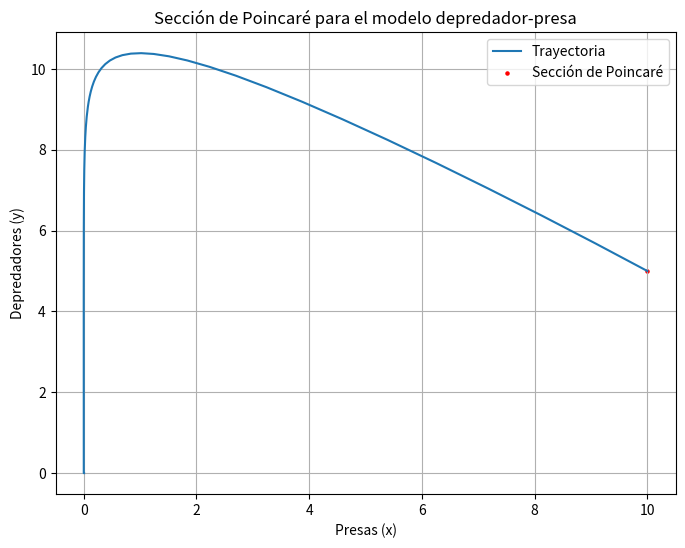

This chart was generated by the following Python code:
import numpy as np
import matplotlib.pyplot as plt
from scipy.integrate import odeint

# Parámetros del modelo
alpha = 2/3  # Tasa de crecimiento de presas
beta = 4/3  # Tasa de depredación
gamma = 1.0  # Tasa de mortalidad de depredadores
delta = 1.0  # Tasa de reproducción de depredadores por presa

# Función para el sistema de ecuaciones diferenciales
def modelo(y, t):
    x, y = y  # x: presas, y: depredadores
    dxdt = alpha * x - beta * x * y
    dydt = delta * x * y - gamma * y
    return dxdt, dydt

# Condiciones iniciales
x0 = 10.0  # Población inicial de presas
y0 = 5.0   # Población inicial de depredadores

# Simulación
t = np.linspace(0, 15, 1000)
solucion = odeint(modelo, [x0, y0], t)

# Sección de Poincaré (plano x = x0)
puntos_seccion = [(x, y) for x, y in solucion if abs(x - x0) < 0.1]

# Gráfico
plt.figure(figsize=(8, 6))
plt.plot(solucion[:, 0], solucion[:, 1], label="Trayectoria")
plt.scatter(*zip(*puntos_seccion), c='red', s=5, label="Sección de Poincaré")
plt.xlabel("Presas (x)")
plt.ylabel("Depredadores (y)")
plt.title("Sección de Poincaré para el modelo depredador-presa")
plt.legend()
plt.grid(True)
plt.show()

